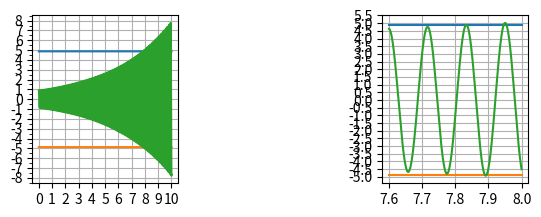

The script that saved this image:
import numpy as np
import matplotlib.pyplot as plt
import matplotlib.ticker as ticker

plt1 = plt.subplot(231)
x = np.arange(0, 10, 0.001) # общий вид
y = 2.7**(0.22*x)*(0.88*np.cos(53.74*x) - 0.014*np.sin(53.74*x))-(0.00355*x+0.00000495)*np.cos(x)+(0.00000492*x-0.00000983)*np.sin(x) + 0.01288
plt1.xaxis.set_major_locator(ticker.MultipleLocator(1))
plt1.yaxis.set_major_locator(ticker.MultipleLocator(1))
plt1.yaxis.set_minor_locator(ticker.MultipleLocator(0.5))
plt1.grid(alpha = 1)
plt1.plot(x, x*0+4.87)
plt1.plot(x, x*0-4.87)
plt1.plot(x, y)


ax = plt.subplot(233)
x = np.arange(7.6, 8, 0.001) # более детальное изображение
y = 2.7**(0.22*x)*(0.88*np.cos(53.74*x) - 0.014*np.sin(53.74*x))-(0.00355*x+0.00000495)*np.cos(x)+(0.00000492*x-0.00000983)*np.sin(x) + 0.01288

ax.xaxis.set_major_locator(ticker.MultipleLocator(0.1))
ax.yaxis.set_major_locator(ticker.MultipleLocator(0.5))
ax.yaxis.set_minor_locator(ticker.MultipleLocator(0.5))
ax.grid(alpha = 1)
ax.plot(x, x*0+4.87)
ax.plot(x, x*0-4.87)
ax.plot(x, y)
plt.show()


